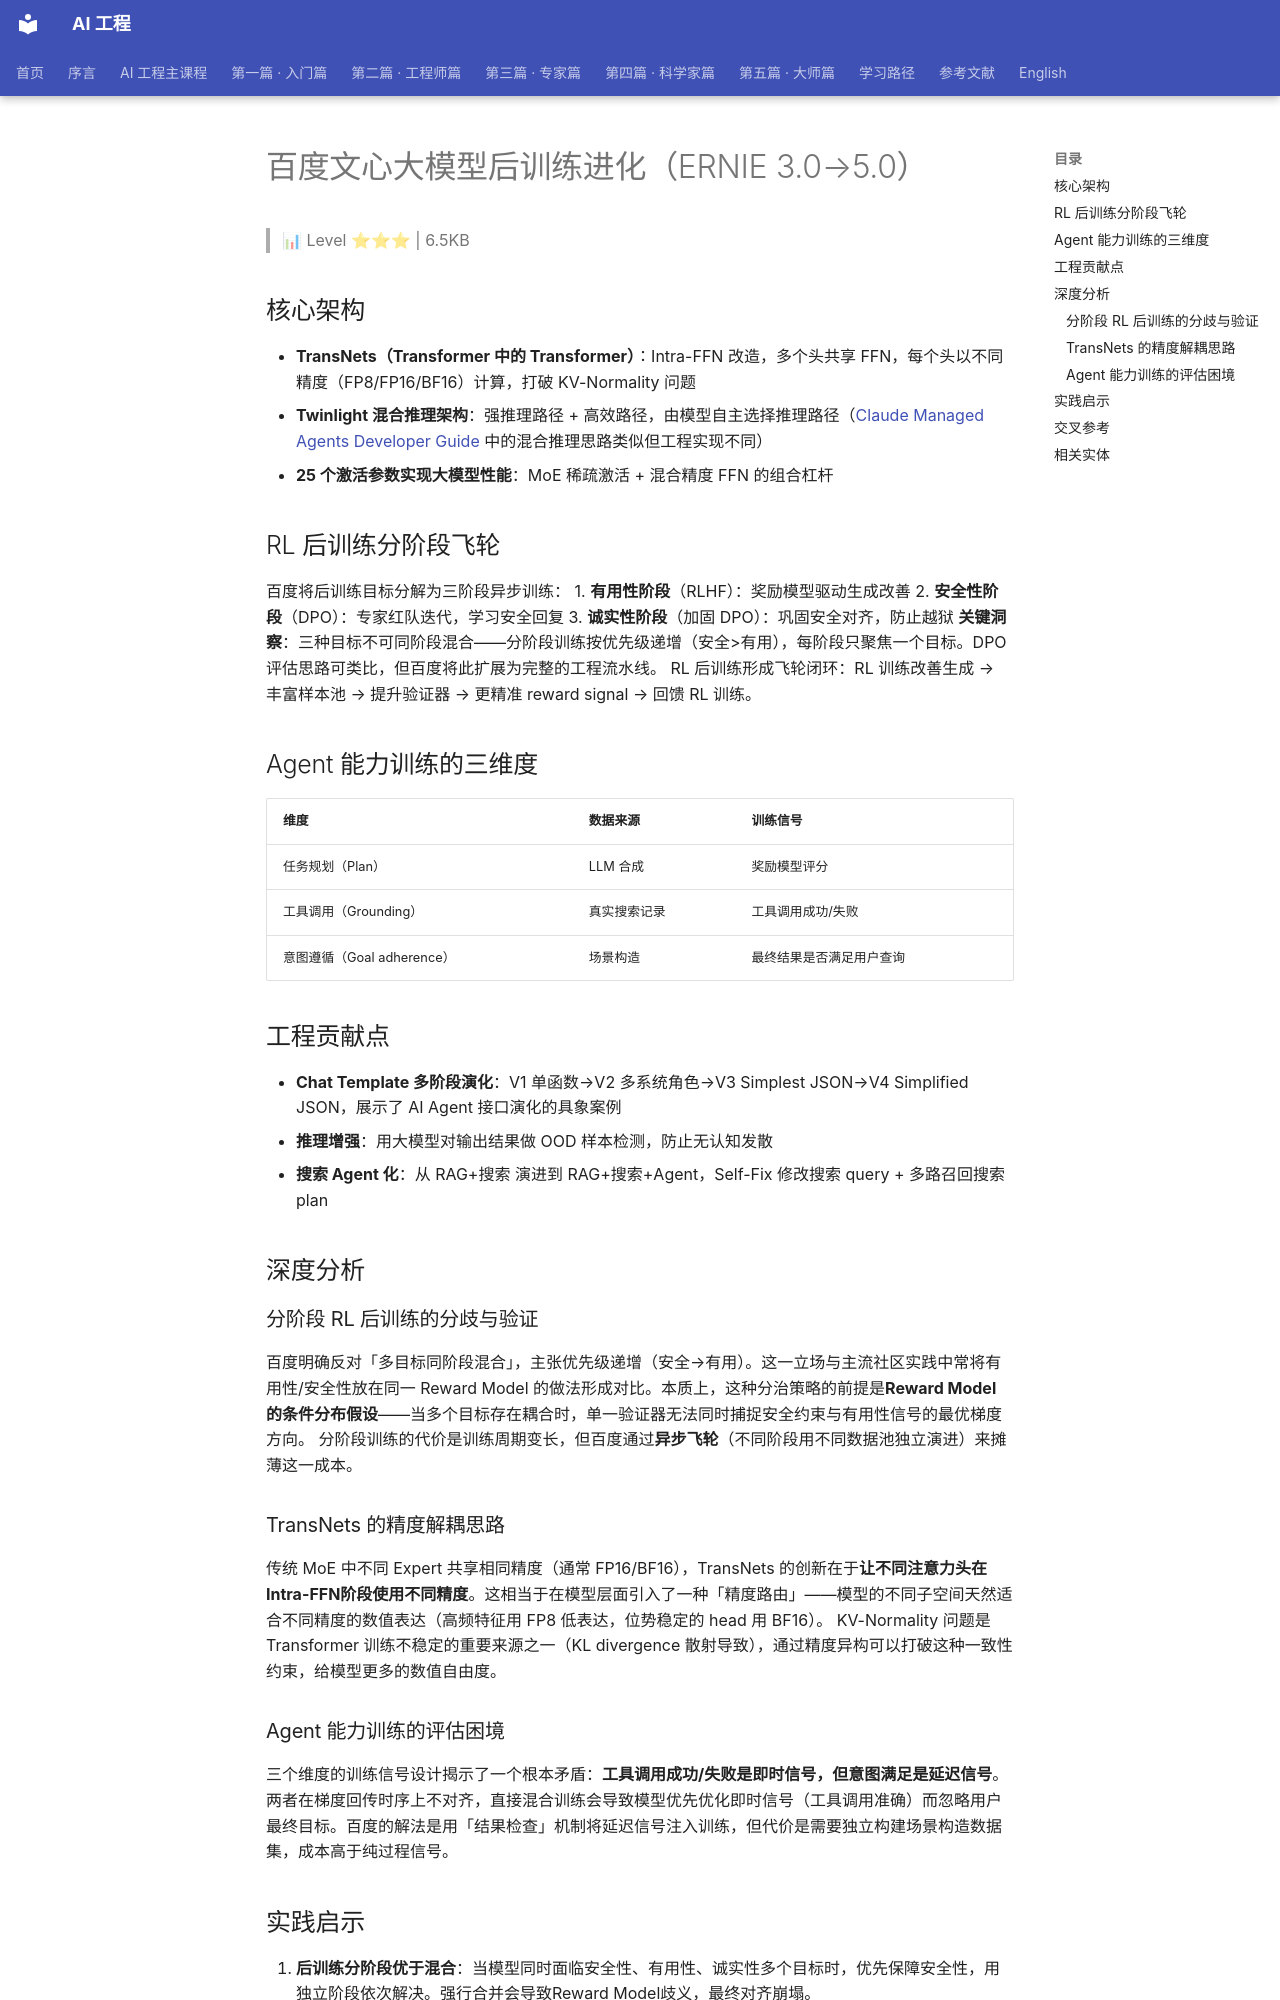

repository: QianJinGuo/wiki-book · page: ch15/015-ernie-3-0-5-0.html · generator: mkdocs

# 百度文心大模型后训练进化（ERNIE 3.0→5.0）

> 📊 Level ⭐⭐⭐ | 6.5KB

## 核心架构
- **TransNets（Transformer 中的 Transformer）**：Intra-FFN 改造，多个头共享 FFN，每个头以不同精度（FP8/FP16/BF16）计算，打破 KV-Normality 问题 
- **Twinlight 混合推理架构**：强推理路径 + 高效路径，由模型自主选择推理路径（[Claude Managed Agents Developer Guide](https://github.com/QianJinGuo/wiki-public/blob/main/entities/claude-managed-agents-developer-guide.md) 中的混合推理思路类似但工程实现不同） 
- **25 个激活参数实现大模型性能**：MoE 稀疏激活 + 混合精度 FFN 的组合杠杆 

## RL 后训练分阶段飞轮
百度将后训练目标分解为三阶段异步训练：
1. **有用性阶段**（RLHF）：奖励模型驱动生成改善
2. **安全性阶段**（DPO）：专家红队迭代，学习安全回复
3. **诚实性阶段**（加固 DPO）：巩固安全对齐，防止越狱
**关键洞察**：三种目标不可同阶段混合——分阶段训练按优先级递增（安全>有用），每阶段只聚焦一个目标。DPO 评估思路可类比，但百度将此扩展为完整的工程流水线。
RL 后训练形成飞轮闭环：RL 训练改善生成 → 丰富样本池 → 提升验证器 → 更精准 reward signal → 回馈 RL 训练。

## Agent 能力训练的三维度
| 维度 | 数据来源 | 训练信号 |
|------|----------|----------|
| 任务规划（Plan） | LLM 合成 | 奖励模型评分 |
| 工具调用（Grounding） | 真实搜索记录 | 工具调用成功/失败 |
| 意图遵循（Goal adherence） | 场景构造 | 最终结果是否满足用户查询 |

## 工程贡献点
- **Chat Template 多阶段演化**：V1 单函数→V2 多系统角色→V3 Simplest JSON→V4 Simplified JSON，展示了 AI Agent 接口演化的具象案例 
- **推理增强**：用大模型对输出结果做 OOD 样本检测，防止无认知发散 
- **搜索 Agent 化**：从 RAG+搜索 演进到 RAG+搜索+Agent，Self-Fix 修改搜索 query + 多路召回搜索 plan 

## 深度分析
### 分阶段 RL 后训练的分歧与验证
百度明确反对「多目标同阶段混合」，主张优先级递增（安全→有用）。这一立场与主流社区实践中常将有用性/安全性放在同一 Reward Model 的做法形成对比。本质上，这种分治策略的前提是**Reward Model 的条件分布假设**——当多个目标存在耦合时，单一验证器无法同时捕捉安全约束与有用性信号的最优梯度方向。
分阶段训练的代价是训练周期变长，但百度通过**异步飞轮**（不同阶段用不同数据池独立演进）来摊薄这一成本。

### TransNets 的精度解耦思路
传统 MoE 中不同 Expert 共享相同精度（通常 FP16/BF16），TransNets 的创新在于**让不同注意力头在Intra-FFN阶段使用不同精度**。这相当于在模型层面引入了一种「精度路由」——模型的不同子空间天然适合不同精度的数值表达（高频特征用 FP8 低表达，位势稳定的 head 用 BF16）。
KV-Normality 问题是 Transformer 训练不稳定的重要来源之一（KL divergence 散射导致），通过精度异构可以打破这种一致性约束，给模型更多的数值自由度。

### Agent 能力训练的评估困境
三个维度的训练信号设计揭示了一个根本矛盾：**工具调用成功/失败是即时信号，但意图满足是延迟信号**。两者在梯度回传时序上不对齐，直接混合训练会导致模型优先优化即时信号（工具调用准确）而忽略用户最终目标。百度的解法是用「结果检查」机制将延迟信号注入训练，但代价是需要独立构建场景构造数据集，成本高于纯过程信号。
